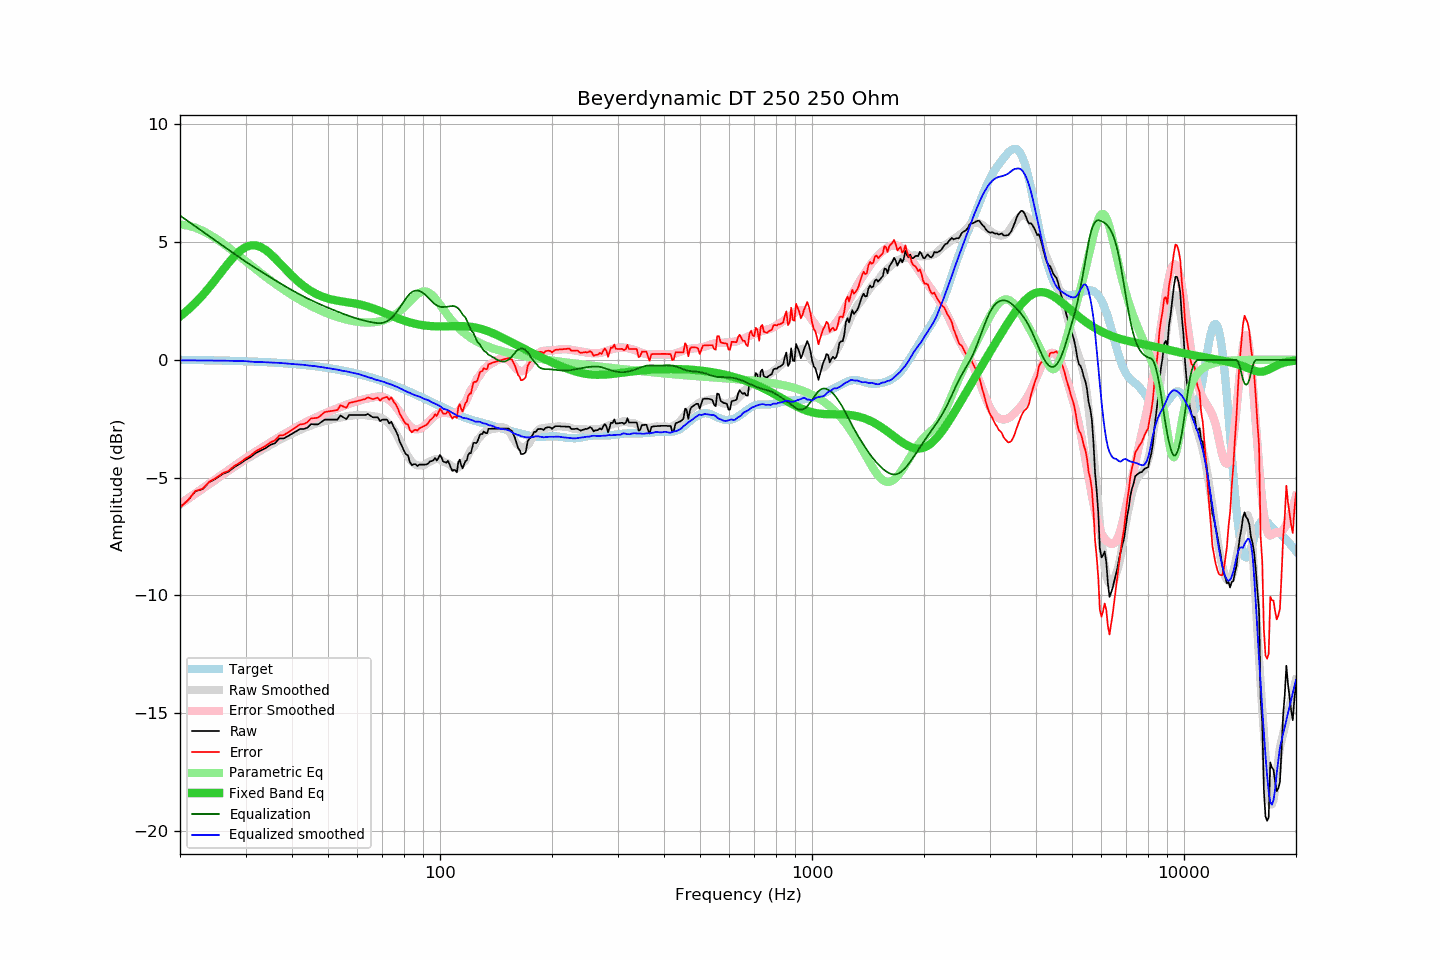

Values plotted in this chart, from the file beside it:
frequency, raw, error, smoothed, error_smoothed, equalization, parametric_eq, equalized_raw, equalized_smoothed, target
20, -6.26, -6.26, -6.15, -6.12, 6.13, 1.85, -0.13, -0.02, 0.00
21, -5.97, -5.97, -5.92, -5.89, 5.90, 2.12, -0.07, -0.02, -0.00
22, -5.58, -5.57, -5.69, -5.67, 5.67, 2.42, 0.09, -0.02, -0.01
23, -5.49, -5.48, -5.48, -5.46, 5.46, 2.75, -0.03, -0.03, -0.01
24, -5.19, -5.17, -5.28, -5.25, 5.25, 3.09, 0.06, -0.03, -0.02
25, -5.04, -5.02, -5.08, -5.05, 5.05, 3.44, 0.02, -0.03, -0.02
26, -4.85, -4.82, -4.89, -4.86, 4.86, 3.79, 0.02, -0.03, -0.03
27, -4.75, -4.71, -4.72, -4.68, 4.68, 4.12, -0.07, -0.04, -0.04
28, -4.55, -4.51, -4.55, -4.51, 4.51, 4.40, -0.04, -0.04, -0.04
29, -4.41, -4.36, -4.38, -4.34, 4.34, 4.63, -0.07, -0.05, -0.05
30, -4.25, -4.19, -4.23, -4.18, 4.18, 4.79, -0.07, -0.05, -0.06
31, -4.12, -4.05, -4.10, -4.03, 4.03, 4.87, -0.09, -0.07, -0.07
32, -3.95, -3.87, -3.98, -3.89, 3.89, 4.86, -0.06, -0.09, -0.08
33, -3.85, -3.76, -3.85, -3.76, 3.76, 4.79, -0.09, -0.09, -0.08
34, -3.75, -3.65, -3.73, -3.63, 3.63, 4.67, -0.12, -0.10, -0.09
35, -3.61, -3.50, -3.62, -3.51, 3.51, 4.51, -0.10, -0.11, -0.11
36, -3.54, -3.42, -3.51, -3.39, 3.39, 4.32, -0.15, -0.12, -0.12
37, -3.34, -3.21, -3.40, -3.27, 3.27, 4.13, -0.07, -0.13, -0.13
38, -3.34, -3.20, -3.31, -3.17, 3.17, 3.93, -0.17, -0.14, -0.14
39, -3.24, -3.08, -3.22, -3.06, 3.06, 3.75, -0.18, -0.16, -0.15
40, -3.14, -2.97, -3.13, -2.96, 2.96, 3.57, -0.18, -0.17, -0.17
41, -3.04, -2.86, -3.05, -2.87, 2.87, 3.41, -0.17, -0.19, -0.18
42, -2.94, -2.74, -2.98, -2.78, 2.78, 3.27, -0.16, -0.20, -0.20
43, -2.94, -2.72, -2.90, -2.69, 2.69, 3.14, -0.24, -0.21, -0.21
44, -2.88, -2.65, -2.85, -2.61, 2.61, 3.02, -0.26, -0.23, -0.23
45, -2.73, -2.48, -2.79, -2.54, 2.54, 2.92, -0.19, -0.25, -0.25
46, -2.74, -2.47, -2.73, -2.47, 2.47, 2.84, -0.27, -0.26, -0.26
47, -2.74, -2.45, -2.69, -2.40, 2.40, 2.77, -0.34, -0.29, -0.28
48, -2.64, -2.34, -2.64, -2.33, 2.33, 2.70, -0.30, -0.31, -0.30
49, -2.54, -2.22, -2.60, -2.27, 2.27, 2.65, -0.26, -0.33, -0.32
50, -2.54, -2.19, -2.57, -2.21, 2.21, 2.61, -0.32, -0.35, -0.34
51, -2.54, -2.17, -2.53, -2.16, 2.16, 2.57, -0.38, -0.37, -0.37
52, -2.54, -2.15, -2.50, -2.11, 2.11, 2.54, -0.43, -0.39, -0.39
53, -2.54, -2.13, -2.47, -2.05, 2.05, 2.51, -0.48, -0.42, -0.41
54, -2.36, -1.92, -2.45, -2.00, 2.00, 2.49, -0.35, -0.44, -0.43
55, -2.44, -1.98, -2.42, -1.95, 1.95, 2.47, -0.48, -0.47, -0.46
56, -2.52, -2.03, -2.40, -1.91, 1.91, 2.45, -0.61, -0.49, -0.48
57, -2.34, -1.83, -2.38, -1.86, 1.86, 2.44, -0.47, -0.51, -0.51
58, -2.34, -1.80, -2.37, -1.82, 1.82, 2.42, -0.51, -0.54, -0.54
59, -2.34, -1.77, -2.35, -1.78, 1.78, 2.40, -0.55, -0.56, -0.56
60, -2.34, -1.75, -2.34, -1.75, 1.75, 2.38, -0.59, -0.59, -0.59
61, -2.34, -1.72, -2.34, -1.71, 1.71, 2.35, -0.62, -0.62, -0.62
62, -2.34, -1.69, -2.34, -1.68, 1.68, 2.33, -0.65, -0.66, -0.65
63, -2.34, -1.66, -2.35, -1.66, 1.66, 2.30, -0.68, -0.69, -0.68
64, -2.30, -1.59, -2.37, -1.63, 1.63, 2.26, -0.66, -0.73, -0.71
65, -2.37, -1.63, -2.37, -1.61, 1.61, 2.23, -0.76, -0.76, -0.74
66, -2.44, -1.67, -2.38, -1.59, 1.59, 2.19, -0.85, -0.79, -0.77
67, -2.44, -1.64, -2.41, -1.57, 1.57, 2.16, -0.87, -0.83, -0.80
68, -2.44, -1.60, -2.42, -1.56, 1.56, 2.12, -0.88, -0.86, -0.83
69, -2.60, -1.73, -2.45, -1.56, 1.56, 2.08, -1.04, -0.89, -0.87
70, -2.54, -1.64, -2.49, -1.57, 1.57, 2.03, -0.96, -0.91, -0.90
71, -2.54, -1.60, -2.55, -1.60, 1.60, 1.99, -0.94, -0.95, -0.93
72, -2.54, -1.57, -2.63, -1.64, 1.64, 1.95, -0.89, -0.99, -0.97
73, -2.70, -1.69, -2.72, -1.70, 1.70, 1.91, -0.99, -1.02, -1.00
74, -2.63, -1.59, -2.83, -1.78, 1.78, 1.87, -0.85, -1.05, -1.04
75, -2.84, -1.76, -2.96, -1.87, 1.87, 1.84, -0.96, -1.08, -1.07
76, -3.00, -1.89, -3.10, -1.98, 1.98, 1.80, -1.02, -1.12, -1.11
77, -3.20, -2.05, -3.26, -2.10, 2.10, 1.76, -1.10, -1.16, -1.14
78, -3.49, -2.31, -3.43, -2.23, 2.23, 1.73, -1.26, -1.20, -1.18
79, -3.66, -2.44, -3.60, -2.36, 2.36, 1.70, -1.30, -1.24, -1.22
... 553 more rows
